Image classification data set "bottles_sized" (fominykhartur/bottles_dataset on GitHub). Class labels (17): armanyak, balzamy, beer bottle, beer can, brendi, pink champagne, white champagne, cider, konyak, liker, rom, tekila, viski, vodka, pink wine, red wine, white wine.

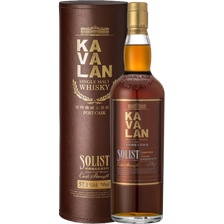
Label: viski

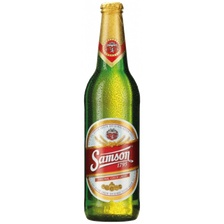
Label: beer bottle

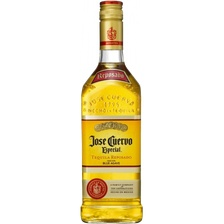
Label: tekila

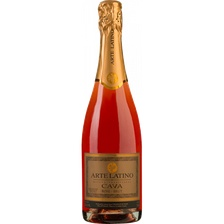
Label: pink champagne

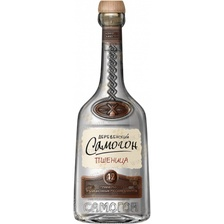
Label: vodka

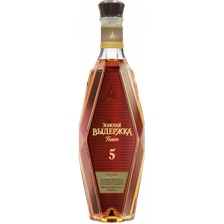
Label: konyak
